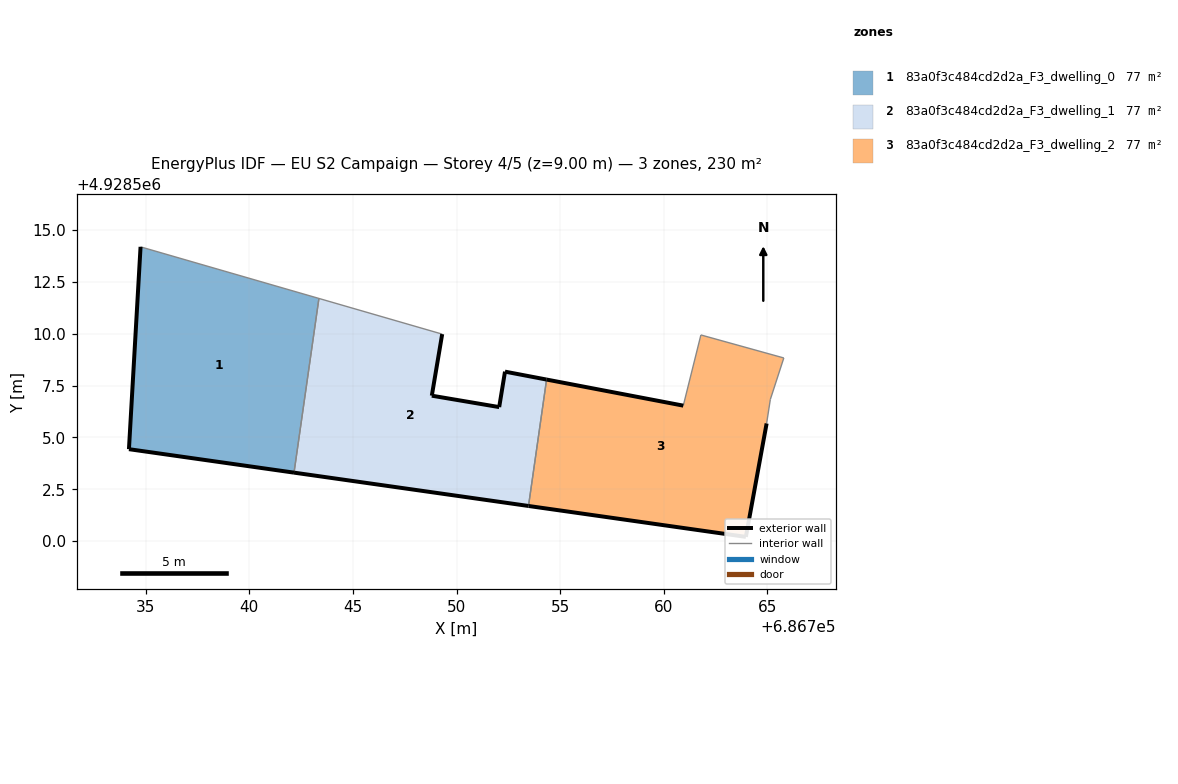
=== STOREY PLAN SPEC (per zone: floor XY polygon, exterior-wall plan segments, windows/doors) ===
zone 1: 83a0f3c484cd2d2a_F3_dwelling_0  (76.8 m²)
  floor: (686742.16, 4928503.30) (686743.36, 4928511.71) (686734.76, 4928514.20) (686734.20, 4928504.44)
  exterior wall: (686742.16, 4928503.30) – (686734.20, 4928504.44)  [8.0 m]
  exterior wall: (686734.20, 4928504.44) – (686734.76, 4928514.20)  [9.8 m]
  interior walls: 2
zone 2: 83a0f3c484cd2d2a_F3_dwelling_1  (76.8 m²)
  floor: (686753.47, 4928501.70) (686754.34, 4928507.79) (686752.34, 4928508.18) (686752.06, 4928506.47) (686748.81, 4928507.02) (686749.31, 4928509.99) (686743.36, 4928511.71) (686742.16, 4928503.30)
  exterior wall: (686753.47, 4928501.70) – (686742.16, 4928503.30)  [11.4 m]
  exterior wall: (686749.31, 4928509.99) – (686748.81, 4928507.02)  [3.0 m]
  exterior wall: (686748.81, 4928507.02) – (686752.06, 4928506.47)  [3.3 m]
  exterior wall: (686752.06, 4928506.47) – (686752.34, 4928508.18)  [1.7 m]
  exterior wall: (686752.34, 4928508.18) – (686754.34, 4928507.79)  [2.0 m]
  interior walls: 3
zone 3: 83a0f3c484cd2d2a_F3_dwelling_2  (76.8 m²)
  floor: (686763.96, 4928500.21) (686764.96, 4928505.68) (686765.14, 4928506.84) (686765.79, 4928508.84) (686761.79, 4928509.95) (686760.94, 4928506.54) (686754.34, 4928507.79) (686753.47, 4928501.70)
  exterior wall: (686764.96, 4928505.68) – (686763.96, 4928500.21)  [5.6 m]
  exterior wall: (686763.96, 4928500.21) – (686753.47, 4928501.70)  [10.6 m]
  exterior wall: (686754.34, 4928507.79) – (686760.94, 4928506.54)  [6.7 m]
  interior walls: 5

=== DERIVED (storey summary) ===
Building: EU S2 Campaign
Storey: 4 of 5  (floor level z = 9.00 m)
Storey gross floor area: 230.5 m²
Zones on this storey: 3
  - 83a0f3c484cd2d2a_F3_dwelling_0: floor 76.8 m²; exterior wall 17.8 m (53.5 m²); WWR 0.0%
  - 83a0f3c484cd2d2a_F3_dwelling_1: floor 76.8 m²; exterior wall 21.5 m (64.5 m²); WWR 0.0%
  - 83a0f3c484cd2d2a_F3_dwelling_2: floor 76.8 m²; exterior wall 22.9 m (68.6 m²); WWR 0.0%
Zone adjacency (shared interzone walls):
  - 83a0f3c484cd2d2a_F3_dwelling_0 ↔ 83a0f3c484cd2d2a_F3_dwelling_1
  - 83a0f3c484cd2d2a_F3_dwelling_1 ↔ 83a0f3c484cd2d2a_F3_dwelling_2